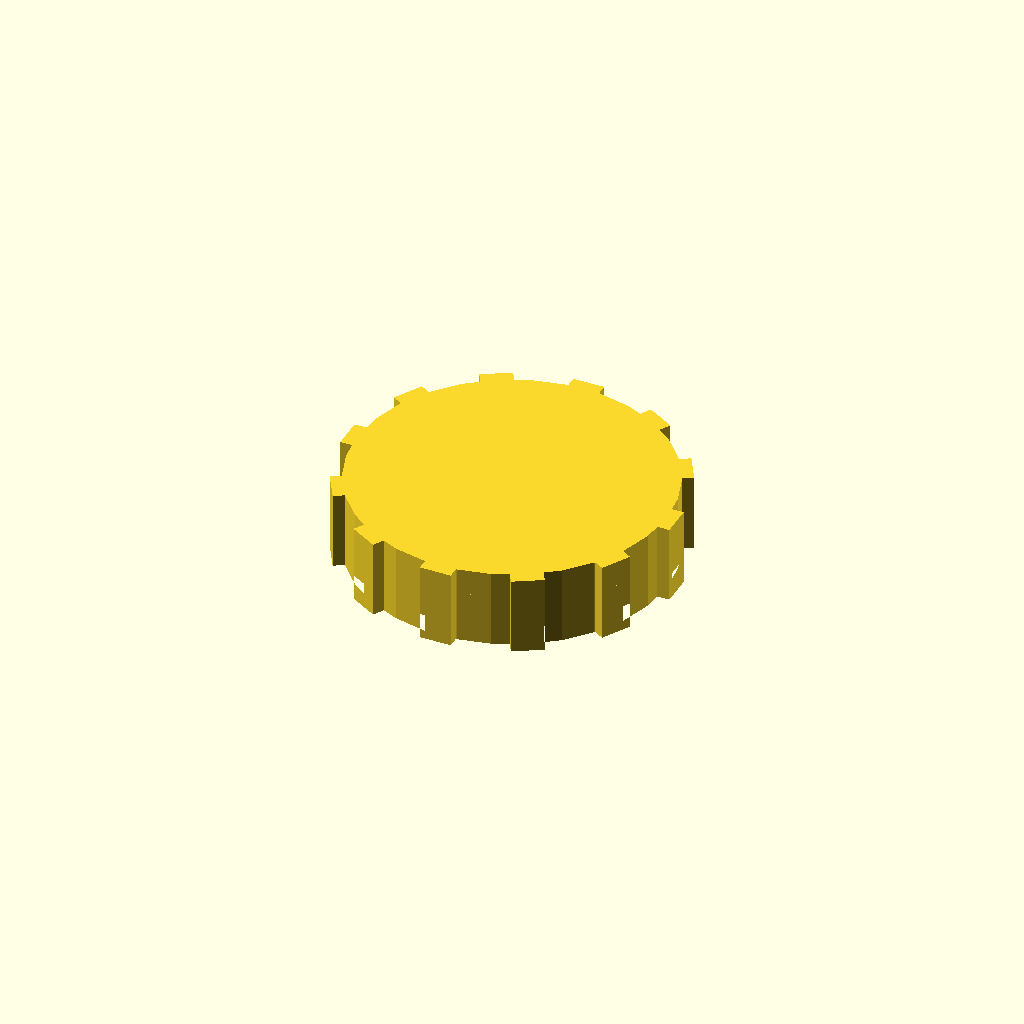
Cell 1: rendered with the file's own defaults.
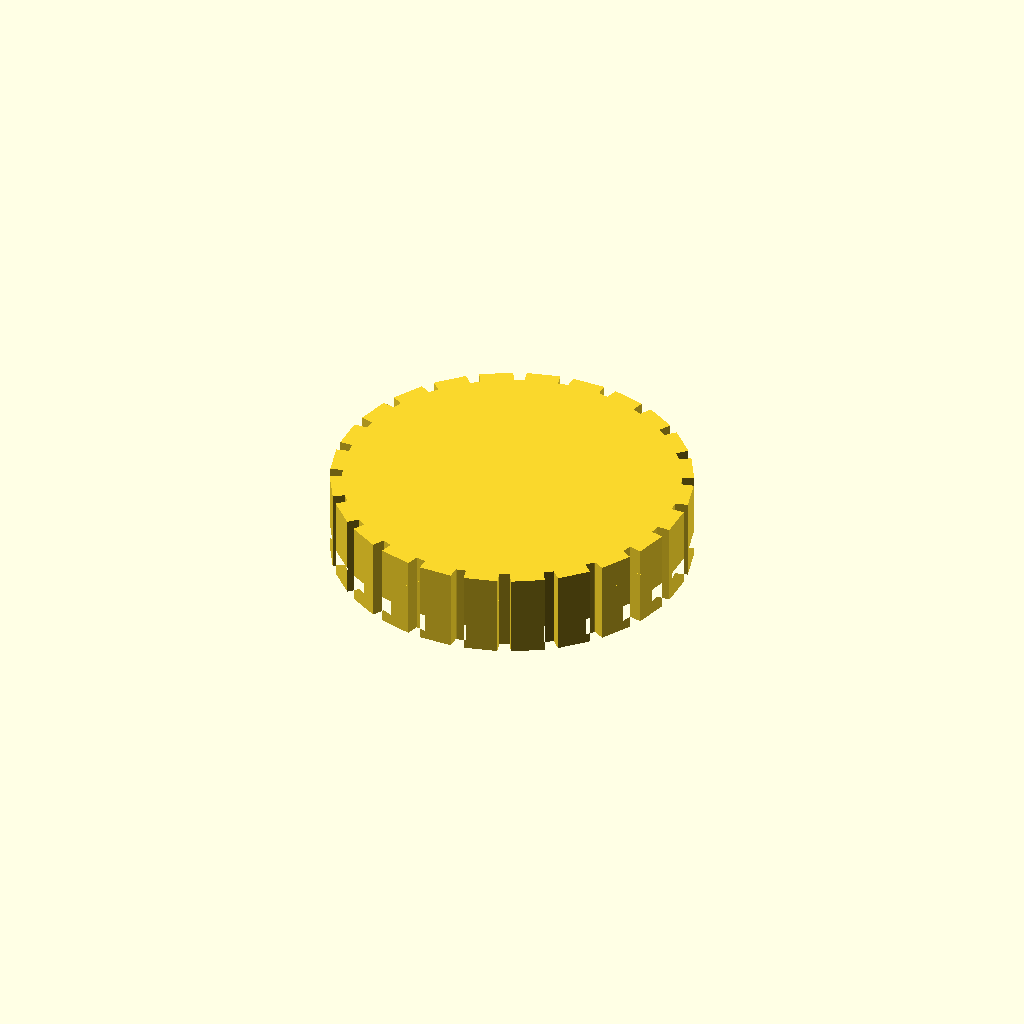
Cell 2: n = 24 (everything else at default).
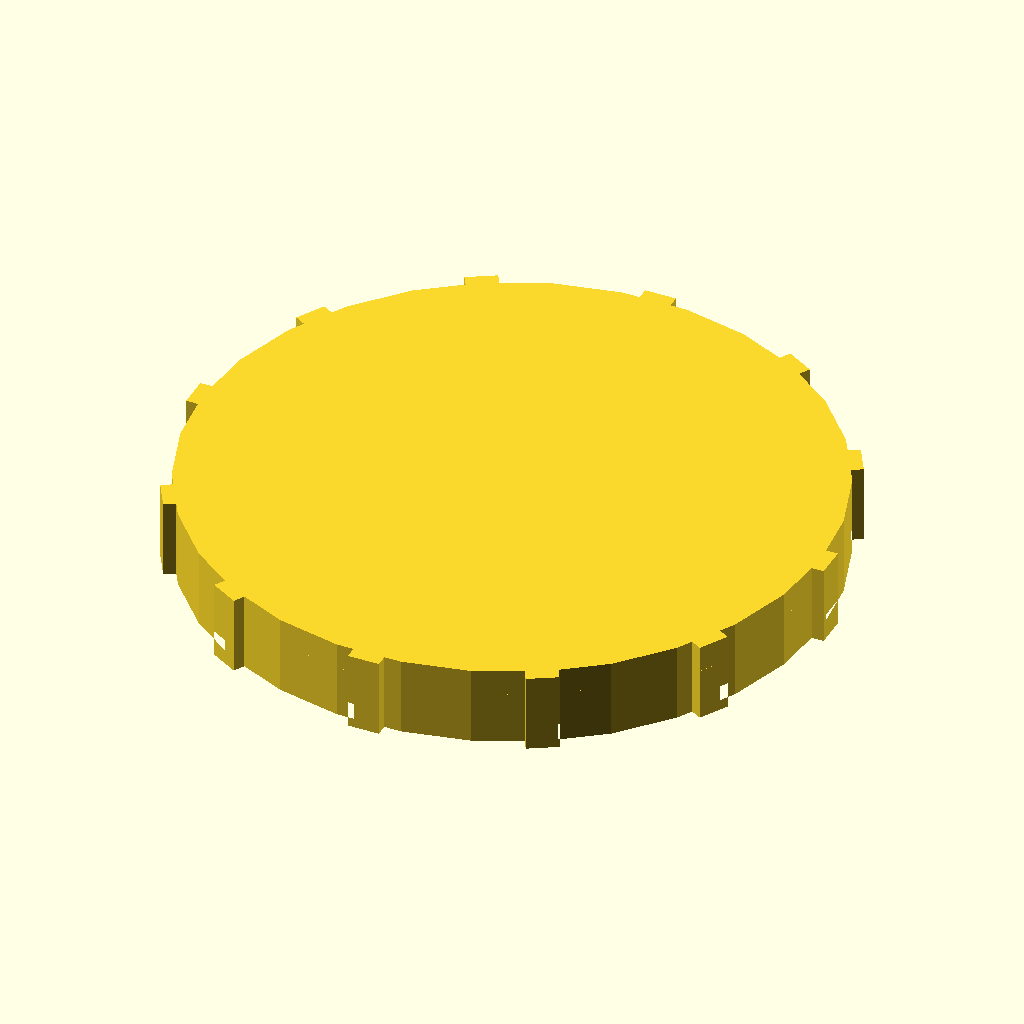
Cell 3 — r set to 30, the other parameters unchanged.
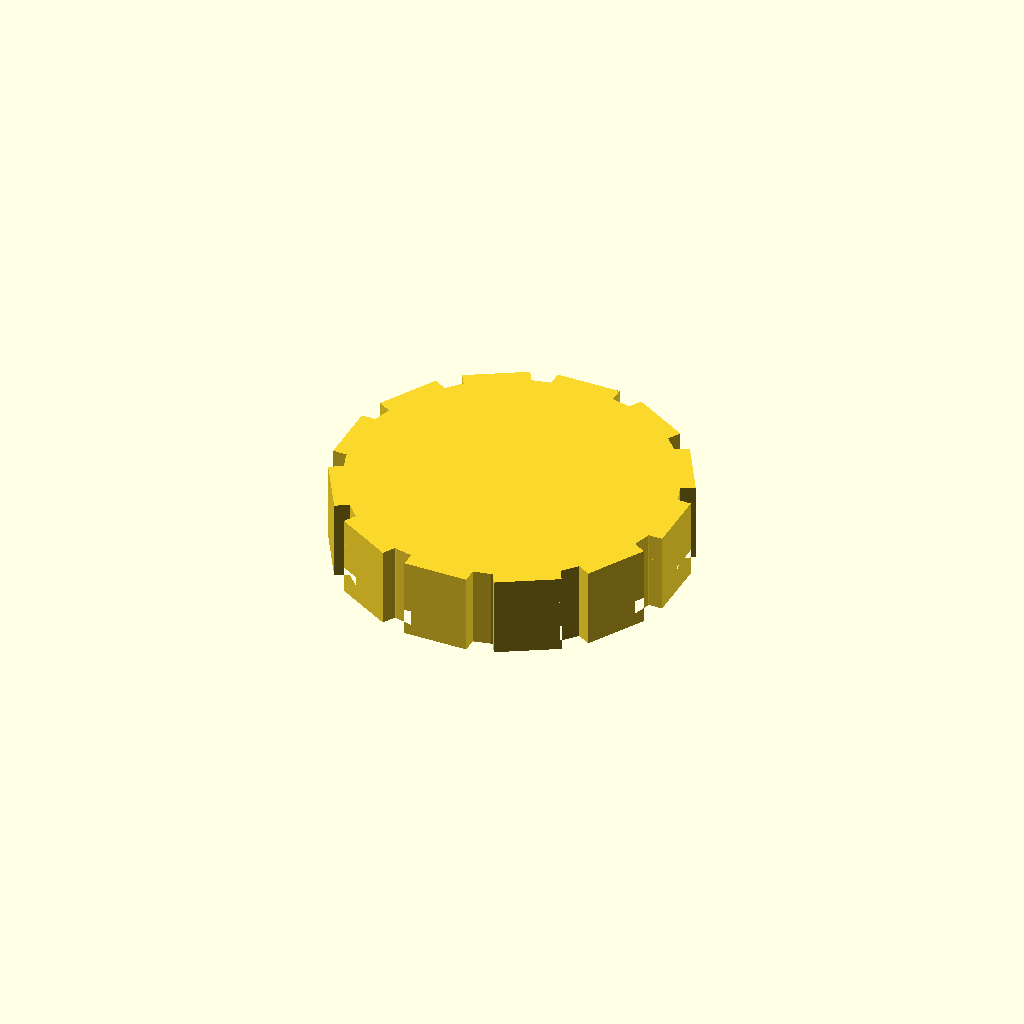
Cell 4 — tooth_h set to 6, the other parameters unchanged.
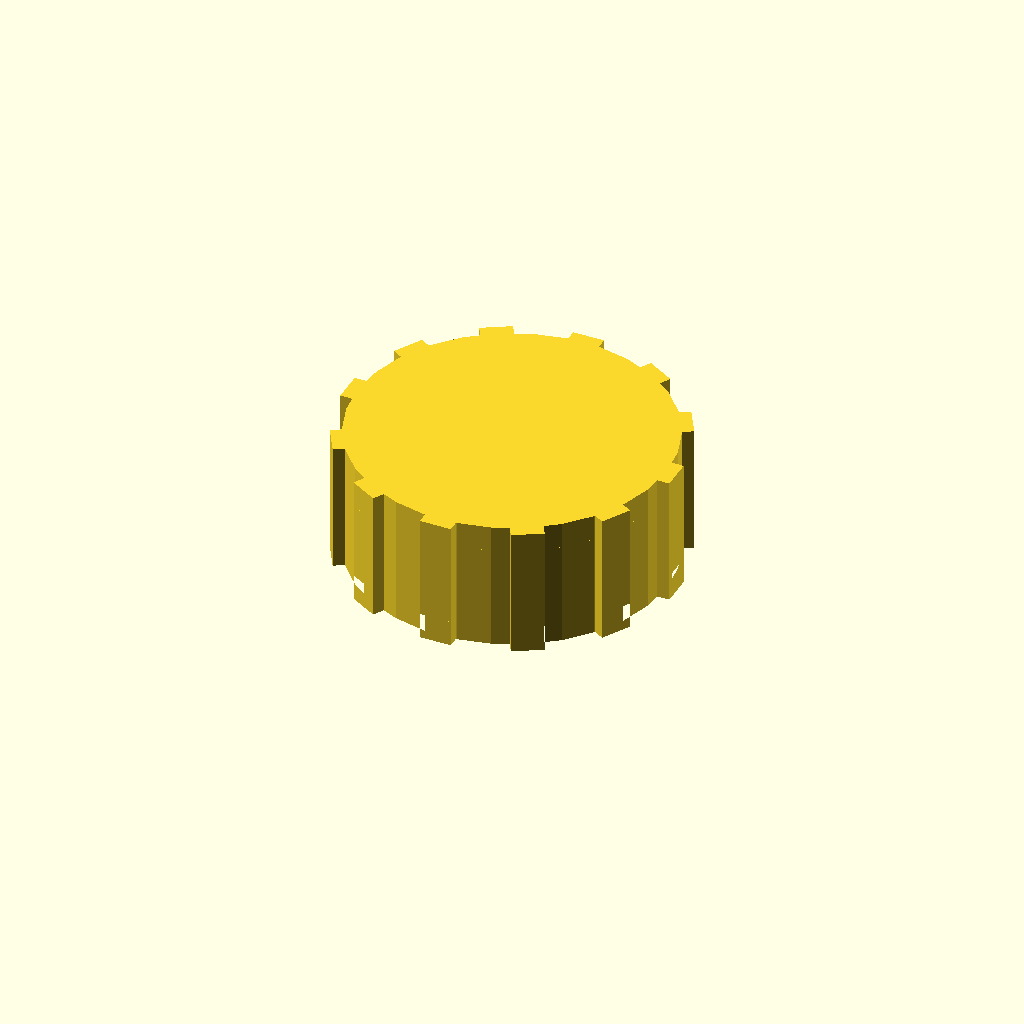
Cell 5: gear_h = 10 (everything else at default).
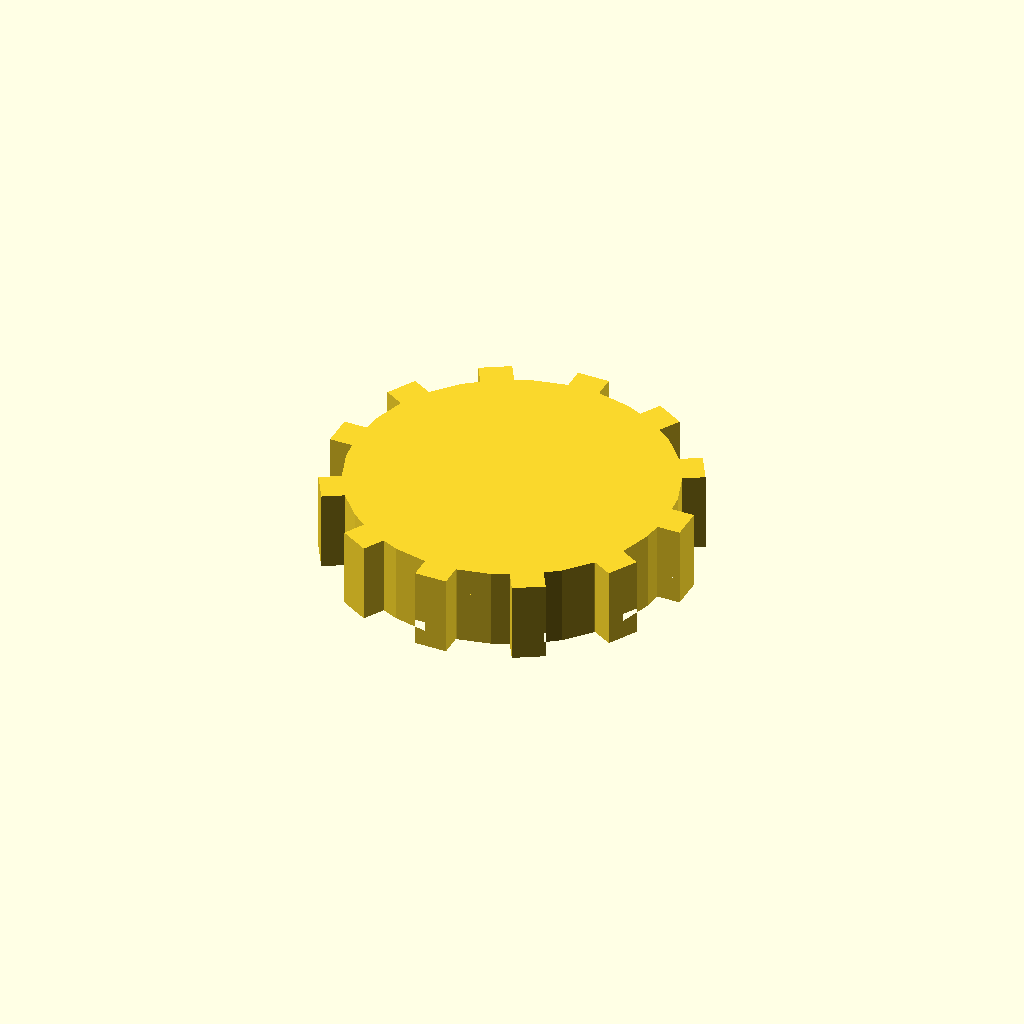
Cell 6: tw = 4 (everything else at default).
One fixed orthographic camera (rotation 55°, 0°, 25°; colour scheme Cornfield) for every cell.
The OpenSCAD source (output/3d/87fd4687/model.scad):
// Dimensions in mm
n = 12; // Number of teeth
r = 15; // Outer radius of the gear
tooth_h = 3; // Height of the teeth
gear_h = 5; // Height of the gear
tw = 2; // Width of the teeth
bore_r = 2.5; // Radius of the center bore
bore_h = 5; // Height of the center bore

// 2D tooth profile cross-section
module tooth_profile(r, tooth_h) {
  circle(r=r);
  for (i = [0:n-1]) {
    rotate(i * 360/n) translate([r, 0])
      polygon([[-tw/2,-tooth_h/2],[tw/2,-tooth_h/2],[tw/2,tooth_h/2],[-tw/2,tooth_h/2]]);
  }
}

// Extrude to full 3D gear
linear_extrude(height=gear_h) tooth_profile(r, tooth_h);

// Center the gear and add the bore
translate([0, 0, -bore_h/2]) {
  difference() {
    // Gear body
    linear_extrude(height=gear_h) tooth_profile(r, tooth_h);
    // Center bore
    cylinder(r=bore_r, h=bore_h, $fn=64);
  }
}
Customizer parameters (derived from the source; name, type, default, range or options):
n: number, default 12
r: number, default 15
tooth_h: number, default 3
gear_h: number, default 5
tw: number, default 2
bore_r: number, default 2.5
bore_h: number, default 5
